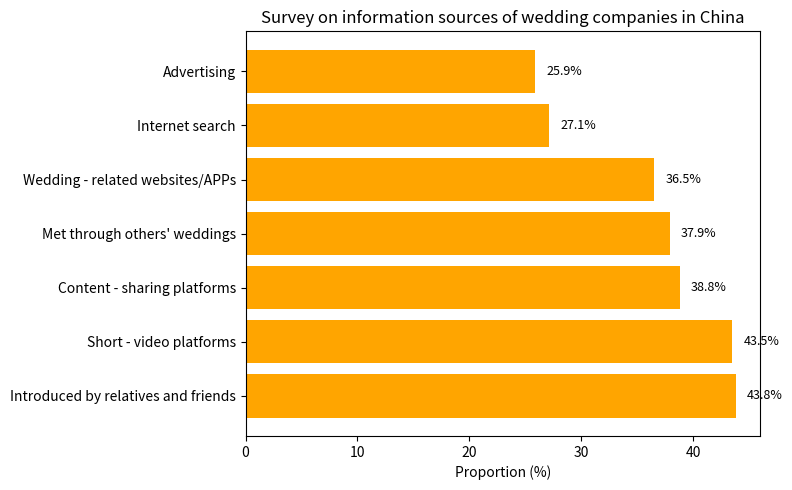

Here is the Python script that generated this plot:
import matplotlib.pyplot as plt
import numpy as np

# Data
sources = [
    "Introduced by relatives and friends", "Short - video platforms", "Content - sharing platforms", 
    "Met through others' weddings", "Wedding - related websites/APPs", "Internet search", "Advertising"
]
proportions = [43.8, 43.5, 38.8, 37.9, 36.5, 27.1, 25.9]

y = np.arange(len(sources))

fig, ax = plt.subplots(figsize=(8, 5))
# Draw a horizontal bar chart
bars = ax.barh(y, proportions, color='orange')

# Add numerical labels
for i, proportion in enumerate(proportions):
    ax.text(proportion + 1, i, f'{proportion}%', va='center', ha='left', fontsize=9)

# Set the y - axis ticks and labels
ax.set_yticks(y)
ax.set_yticklabels(sources)
ax.set_xlabel('Proportion (%)')
ax.set_title('Survey on information sources of wedding companies in China')

plt.tight_layout()
plt.show()
